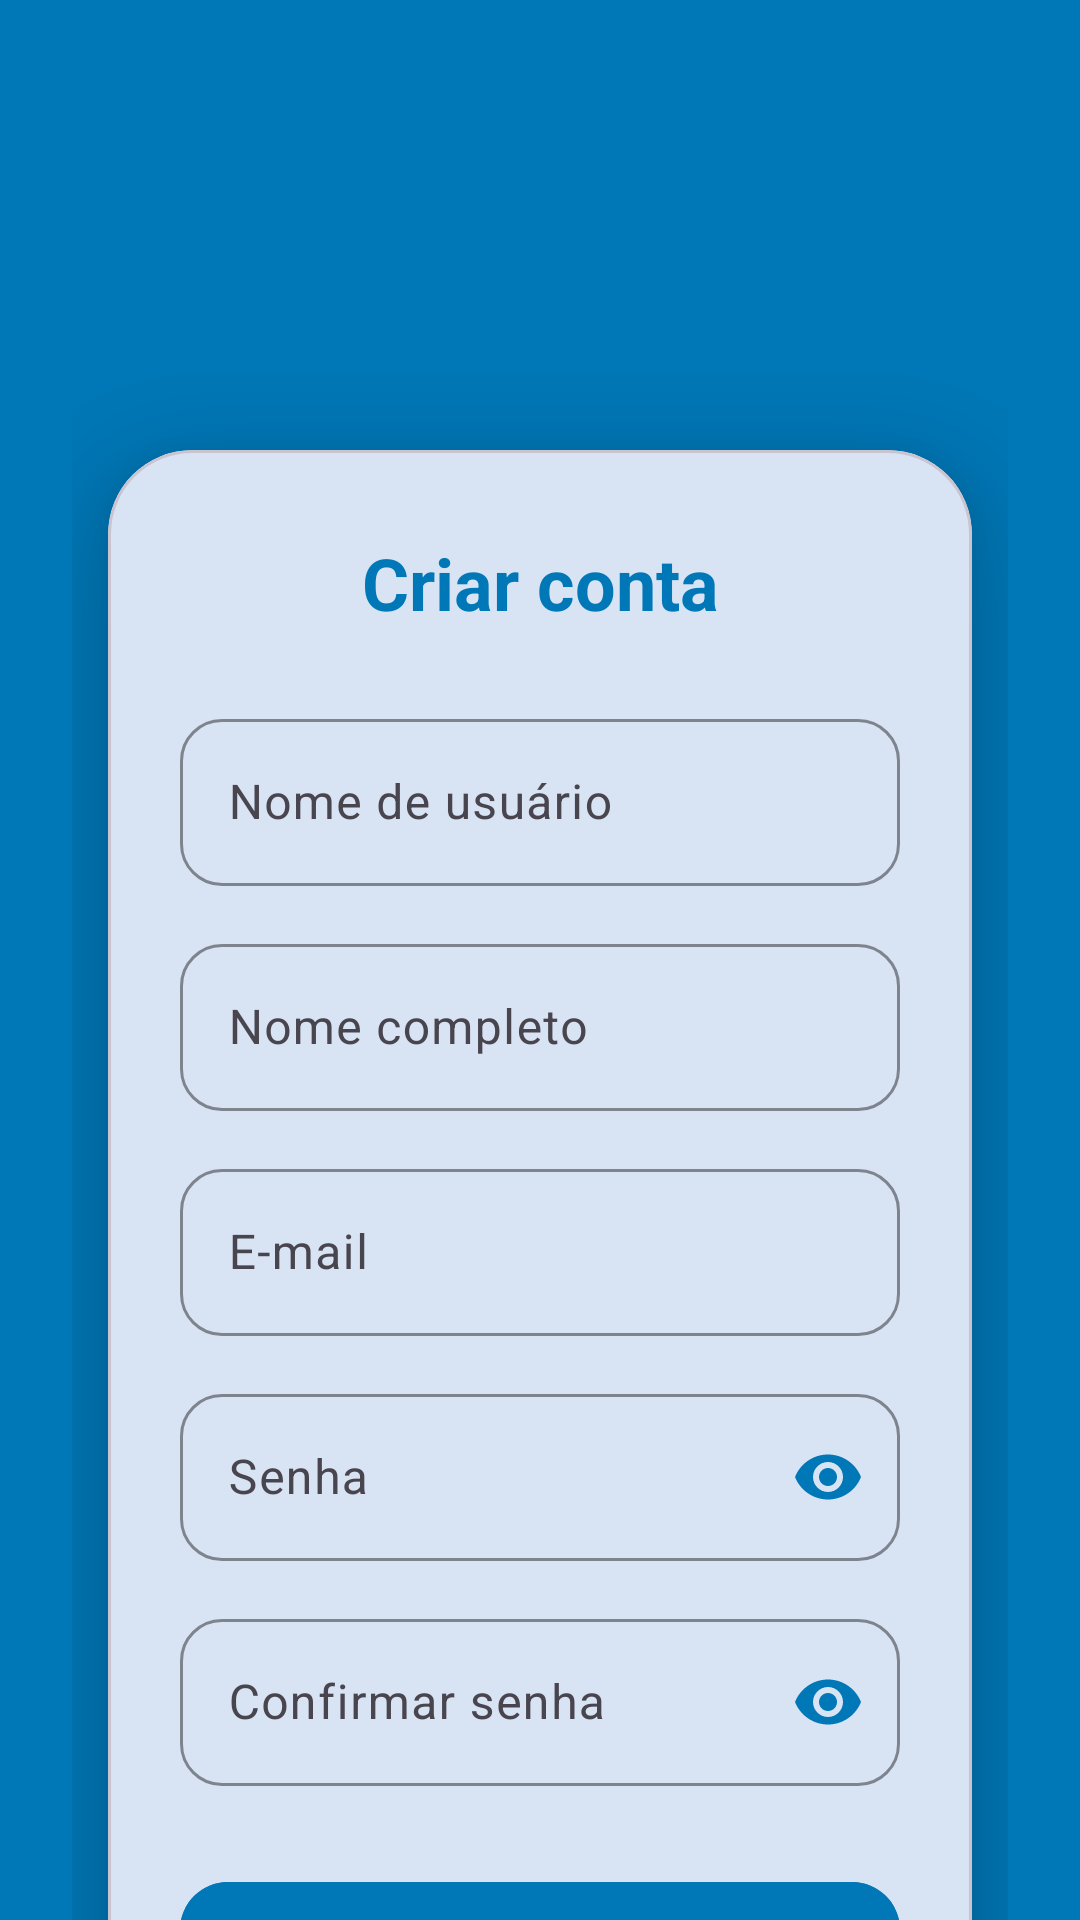

Layout XML and referenced resources for this Android screen:
<!-- AndroidManifest.xml: application theme Theme.Triply -->
<!-- res/layout/activity_signup.xml -->
<?xml version="1.0" encoding="utf-8"?>
<androidx.core.widget.NestedScrollView xmlns:android="http://schemas.android.com/apk/res/android"
    xmlns:app="http://schemas.android.com/apk/res-auto"
    xmlns:tools="http://schemas.android.com/tools"
    android:layout_width="match_parent"
    android:layout_height="match_parent"
    android:background="@color/primary"
    android:fillViewport="true"
    tools:context=".ui.SignUpActivity">

    <androidx.constraintlayout.widget.ConstraintLayout
        android:id="@+id/main"
        android:layout_width="match_parent"
        android:layout_height="wrap_content"
        android:paddingHorizontal="24dp"
        android:paddingBottom="48dp">

        <ImageView
            android:id="@+id/logo"
            android:layout_width="140dp"
            android:layout_height="90dp"
            android:layout_marginTop="36dp"
            android:contentDescription="@string/app_logo_desc"
            android:scaleType="centerInside"
            android:src="@drawable/ic_launcher_foreground"
            app:layout_constraintEnd_toEndOf="parent"
            app:layout_constraintStart_toStartOf="parent"
            app:layout_constraintTop_toTopOf="parent" />

        <com.google.android.material.card.MaterialCardView
            android:id="@+id/cardForm"
            android:layout_width="0dp"
            android:layout_height="wrap_content"
            android:layout_marginHorizontal="12dp"
            android:layout_marginTop="24dp"
            app:cardBackgroundColor="?attr/colorSurface"
            app:cardCornerRadius="28dp"
            app:cardElevation="16dp"
            app:layout_constraintEnd_toEndOf="parent"
            app:layout_constraintStart_toStartOf="parent"
            app:layout_constraintTop_toBottomOf="@id/logo">

            <LinearLayout
                android:layout_width="match_parent"
                android:layout_height="wrap_content"
                android:orientation="vertical"
                android:paddingHorizontal="24dp"
                android:paddingTop="28dp"
                android:paddingBottom="24dp">

                <com.google.android.material.textview.MaterialTextView
                    android:id="@+id/txtTitle"
                    android:layout_width="match_parent"
                    android:layout_height="wrap_content"
                    android:layout_marginBottom="24dp"
                    android:gravity="center"
                    android:text="@string/create_account"
                    android:textAppearance="?attr/textAppearanceHeadlineSmall"
                    android:textColor="@color/primary"
                    android:textStyle="bold" />

                <com.google.android.material.textfield.TextInputLayout
                    android:id="@+id/tilUsername"
                    style="@style/Widget.Material3.TextInputLayout.OutlinedBox"
                    android:layout_width="match_parent"
                    android:layout_height="wrap_content"
                    android:hint="@string/username"
                    app:boxCornerRadiusBottomEnd="14dp"
                    app:boxCornerRadiusBottomStart="14dp"
                    app:boxCornerRadiusTopEnd="14dp"
                    app:boxCornerRadiusTopStart="14dp"
                    app:boxStrokeColor="@color/primary"
                    app:hintTextColor="@color/primary">
                    <com.google.android.material.textfield.TextInputEditText
                        android:id="@+id/edtUsername"
                        android:layout_width="match_parent"
                        android:layout_height="wrap_content"
                        android:inputType="textNoSuggestions"
                        android:maxLines="1"
                        android:textColor="@color/primary" />
                </com.google.android.material.textfield.TextInputLayout>

                <com.google.android.material.textfield.TextInputLayout
                    android:id="@+id/tilName"
                    style="@style/Widget.Material3.TextInputLayout.OutlinedBox"
                    android:layout_width="match_parent"
                    android:layout_height="wrap_content"
                    android:layout_marginTop="14dp"
                    android:hint="@string/name"
                    app:boxCornerRadiusBottomEnd="14dp"
                    app:boxCornerRadiusBottomStart="14dp"
                    app:boxCornerRadiusTopEnd="14dp"
                    app:boxCornerRadiusTopStart="14dp"
                    app:boxStrokeColor="@color/primary"
                    app:hintTextColor="@color/primary">
                    <com.google.android.material.textfield.TextInputEditText
                        android:id="@+id/edtName"
                        android:layout_width="match_parent"
                        android:layout_height="wrap_content"
                        android:inputType="textPersonName"
                        android:maxLines="1"
                        android:textColor="@color/primary" />
                </com.google.android.material.textfield.TextInputLayout>

                <com.google.android.material.textfield.TextInputLayout
                    android:id="@+id/tilEmail"
                    style="@style/Widget.Material3.TextInputLayout.OutlinedBox"
                    android:layout_width="match_parent"
                    android:layout_height="wrap_content"
                    android:layout_marginTop="14dp"
                    android:hint="@string/email"
                    app:boxCornerRadiusBottomEnd="14dp"
                    app:boxCornerRadiusBottomStart="14dp"
                    app:boxCornerRadiusTopEnd="14dp"
                    app:boxCornerRadiusTopStart="14dp"
                    app:boxStrokeColor="@color/primary"
                    app:endIconMode="clear_text"
                    app:endIconTint="@color/primary"
                    app:hintTextColor="@color/primary">
                    <com.google.android.material.textfield.TextInputEditText
                        android:id="@+id/edtEmail"
                        android:layout_width="match_parent"
                        android:layout_height="wrap_content"
                        android:inputType="textEmailAddress"
                        android:maxLines="1"
                        android:textColor="@color/primary" />
                </com.google.android.material.textfield.TextInputLayout>

                <com.google.android.material.textfield.TextInputLayout
                    android:id="@+id/tilPassword"
                    style="@style/Widget.Material3.TextInputLayout.OutlinedBox"
                    android:layout_width="match_parent"
                    android:layout_height="wrap_content"
                    android:layout_marginTop="14dp"
                    android:hint="@string/password"
                    app:boxCornerRadiusBottomEnd="14dp"
                    app:boxCornerRadiusBottomStart="14dp"
                    app:boxCornerRadiusTopEnd="14dp"
                    app:boxCornerRadiusTopStart="14dp"
                    app:boxStrokeColor="@color/primary"
                    app:endIconMode="password_toggle"
                    app:endIconTint="@color/primary"
                    app:hintTextColor="@color/primary">
                    <com.google.android.material.textfield.TextInputEditText
                        android:id="@+id/edtPassword"
                        android:layout_width="match_parent"
                        android:layout_height="wrap_content"
                        android:importantForAutofill="yes"
                        android:inputType="textPassword"
                        android:maxLines="1"
                        android:textColor="@color/primary" />
                </com.google.android.material.textfield.TextInputLayout>

                <com.google.android.material.textfield.TextInputLayout
                    android:id="@+id/tilConfirmPassword"
                    style="@style/Widget.Material3.TextInputLayout.OutlinedBox"
                    android:layout_width="match_parent"
                    android:layout_height="wrap_content"
                    android:layout_marginTop="14dp"
                    android:hint="@string/confirm_password"
                    app:boxCornerRadiusBottomEnd="14dp"
                    app:boxCornerRadiusBottomStart="14dp"
                    app:boxCornerRadiusTopEnd="14dp"
                    app:boxCornerRadiusTopStart="14dp"
                    app:boxStrokeColor="@color/primary"
                    app:endIconMode="password_toggle"
                    app:endIconTint="@color/primary"
                    app:hintTextColor="@color/primary">
                    <com.google.android.material.textfield.TextInputEditText
                        android:id="@+id/edtConfirmPassword"
                        android:layout_width="match_parent"
                        android:layout_height="wrap_content"
                        android:importantForAutofill="yes"
                        android:inputType="textPassword"
                        android:maxLines="1"
                        android:textColor="@color/primary" />
                </com.google.android.material.textfield.TextInputLayout>

                <com.google.android.material.button.MaterialButton
                    android:id="@+id/btnRegister"
                    android:layout_width="match_parent"
                    android:layout_height="54dp"
                    android:layout_marginTop="28dp"
                    android:backgroundTint="@color/primary"
                    android:text="@string/create_account"
                    android:textColor="@color/secundary"
                    android:textStyle="bold"
                    app:cornerRadius="16dp" />

                <com.google.android.material.button.MaterialButton
                    android:id="@+id/btnBackLogin"
                    style="@style/Widget.Material3.Button.TextButton"
                    android:layout_width="match_parent"
                    android:layout_height="46dp"
                    android:layout_marginTop="8dp"
                    android:text="@string/back_to_login"
                    android:textColor="@color/primary"
                    app:cornerRadius="16dp" />

            </LinearLayout>
        </com.google.android.material.card.MaterialCardView>

    </androidx.constraintlayout.widget.ConstraintLayout>
</androidx.core.widget.NestedScrollView>
<!-- resources referenced by this layout -->
<resources>
  <color name="primary">#0077B6</color>
  <color name="secundary">#FFFFFFFF</color>
  <string name="app_logo_desc">MicroRedeSocial logo</string>
  <string name="back_to_login">Voltar ao login</string>
  <string name="confirm_password">Confirmar senha</string>
  <string name="create_account">Criar conta</string>
  <string name="email">E-mail</string>
  <string name="name">Nome completo</string>
  <string name="password">Senha</string>
  <string name="username">Nome de usuário</string>
  <style name="Theme.Triply" parent="Base.Theme.Triply" />
  <style name="Base.Theme.Triply" parent="Theme.Material3.DayNight.NoActionBar">
          <item name="colorPrimary">#0077B6</item>
          <item name="colorOnPrimary">#FFFFFF</item>
          <item name="colorPrimaryContainer">#E0F4FF</item>
          <item name="colorOnPrimaryContainer">#002D45</item>
          <item name="colorSecondary">#0096C7</item>
          <item name="colorOnSecondary">#FFFFFF</item>
          <item name="colorTertiary">#48CAE4</item>
          <item name="android:statusBarColor">@color/primary</item>
          <item name="android:windowLightStatusBar" tools:targetApi="m">false</item>
      </style>
</resources>
